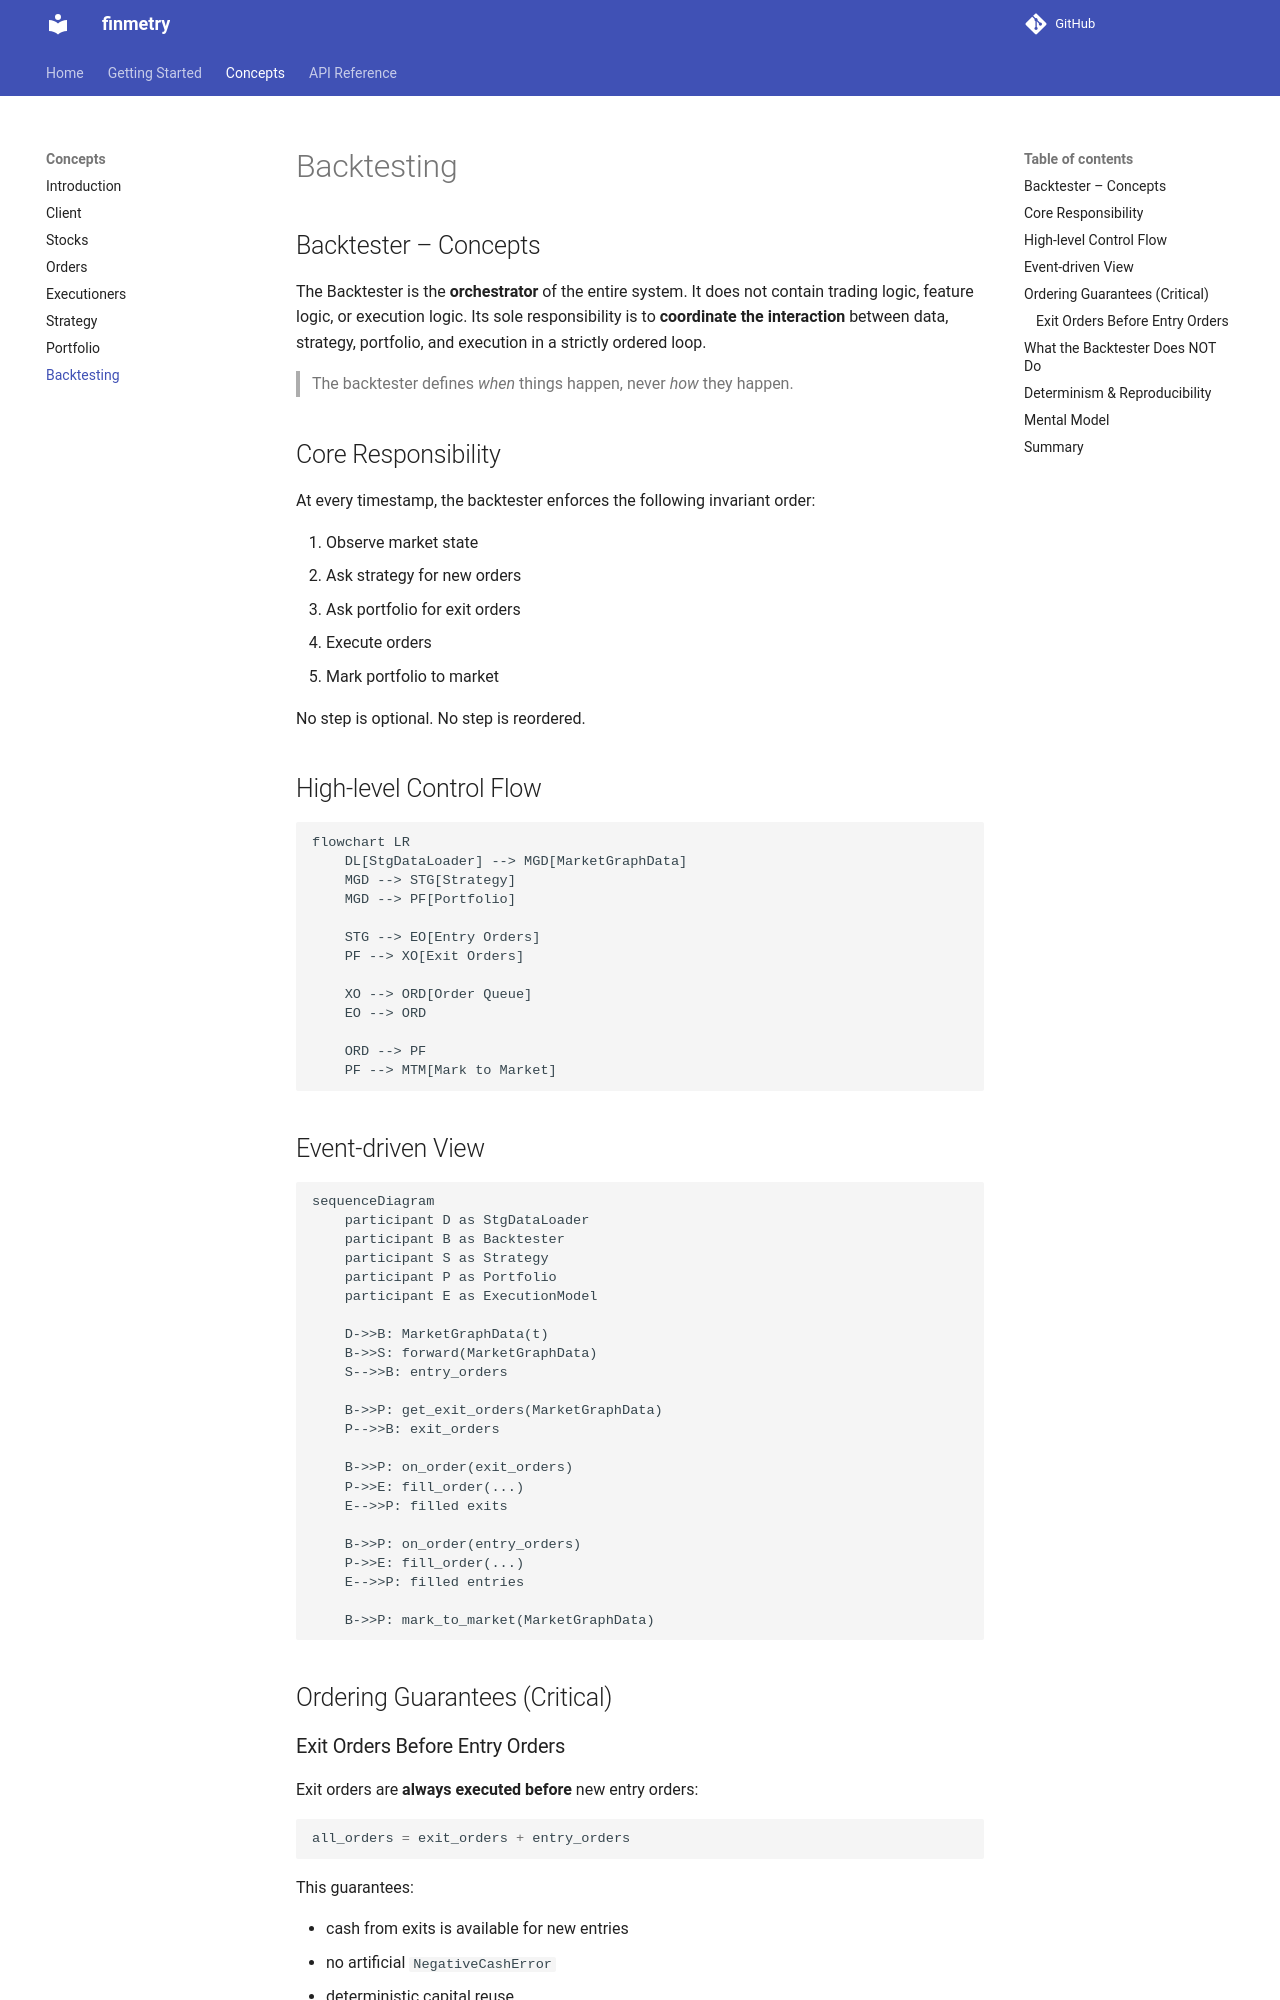

repository: dev-ddr/finmetry · page: concepts/backtesting_handling_module/index.html · generator: mkdocs


## Backtester – Concepts

The Backtester is the **orchestrator** of the entire system. It does not contain trading logic, feature logic, or execution logic. Its sole responsibility is to **coordinate the interaction** between data, strategy, portfolio, and execution in a strictly ordered loop.

> The backtester defines *when* things happen, never *how* they happen.


## Core Responsibility

At every timestamp, the backtester enforces the following invariant order:

1. Observe market state
2. Ask strategy for new orders
3. Ask portfolio for exit orders
4. Execute orders
5. Mark portfolio to market

No step is optional. No step is reordered.



## High-level Control Flow

```mermaid
flowchart LR
    DL[StgDataLoader] --> MGD[MarketGraphData]
    MGD --> STG[Strategy]
    MGD --> PF[Portfolio]

    STG --> EO[Entry Orders]
    PF --> XO[Exit Orders]

    XO --> ORD[Order Queue]
    EO --> ORD

    ORD --> PF
    PF --> MTM[Mark to Market]
```



## Event-driven View

```mermaid
sequenceDiagram
    participant D as StgDataLoader
    participant B as Backtester
    participant S as Strategy
    participant P as Portfolio
    participant E as ExecutionModel

    D->>B: MarketGraphData(t)
    B->>S: forward(MarketGraphData)
    S-->>B: entry_orders

    B->>P: get_exit_orders(MarketGraphData)
    P-->>B: exit_orders

    B->>P: on_order(exit_orders)
    P->>E: fill_order(...)
    E-->>P: filled exits

    B->>P: on_order(entry_orders)
    P->>E: fill_order(...)
    E-->>P: filled entries

    B->>P: mark_to_market(MarketGraphData)
```



## Ordering Guarantees (Critical)
